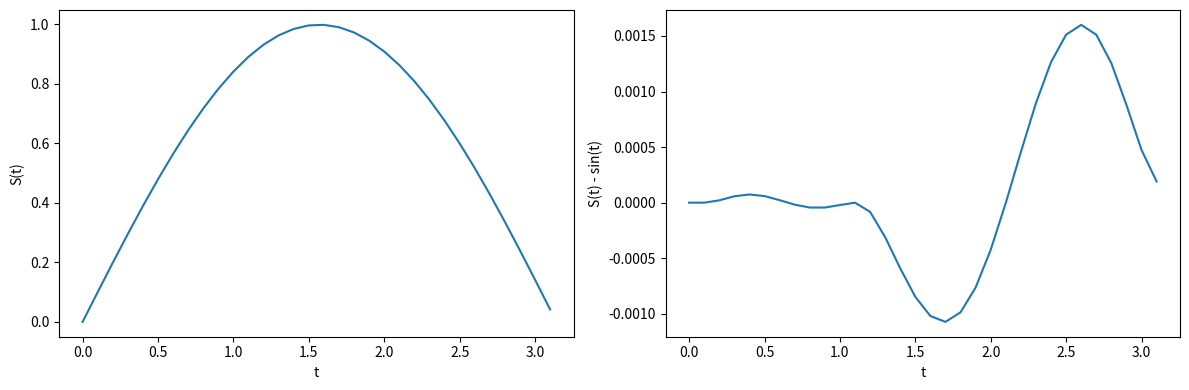

Recreate this plot in Python.
import matplotlib.pyplot as plt
import numpy as np
from scipy.integrate import solve_ivp

# plt.style.use('seaborn-poster')
# %matplotlib inline

F = lambda t, s: np.cos(t)

t_eval = np.arange(0, np.pi, 0.1)
sol = solve_ivp(F, [0, np.pi], [0], t_eval=t_eval)

# sol = solve_ivp(F, [0, np.pi], [0], t_eval=t_eval, \
#                 rtol = 1e-8, atol = 1e-8)

plt.figure(figsize = (12, 4))
plt.subplot(121)
plt.plot(sol.t, sol.y[0])
plt.xlabel('t')
plt.ylabel('S(t)')
plt.subplot(122)
plt.plot(sol.t, sol.y[0] - np.sin(sol.t))
plt.xlabel('t')
plt.ylabel('S(t) - sin(t)')
plt.tight_layout()
plt.show()